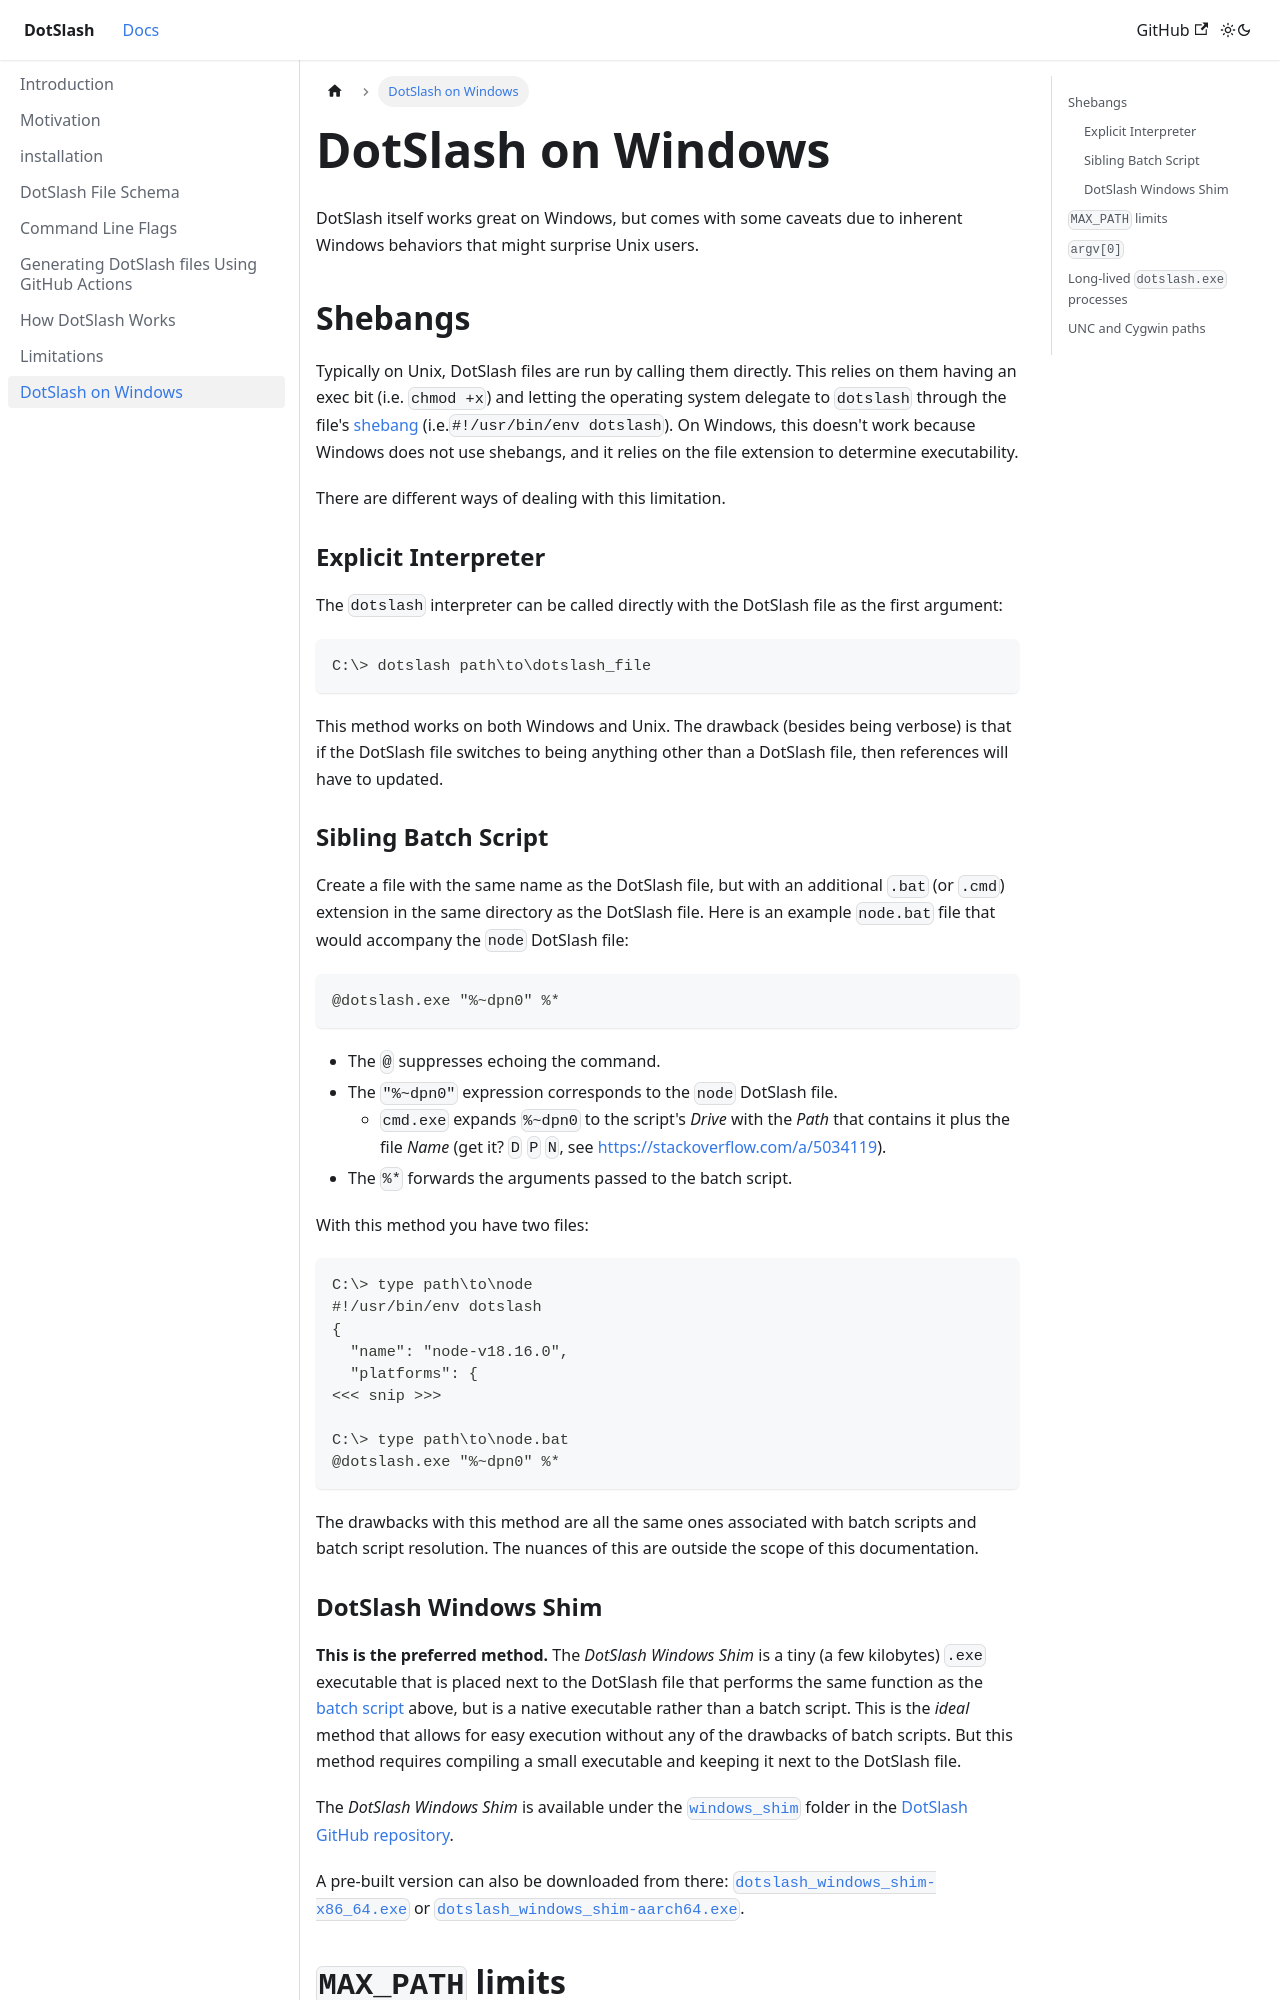

repository: facebook/dotslash · page: docs/windows/index.html · generator: docusaurus

---
sidebar_position: 28
---

# DotSlash on Windows

DotSlash itself works great on Windows, but comes with some caveats due to
inherent Windows behaviors that might surprise Unix users.

## Shebangs

Typically on Unix, DotSlash files are run by calling them directly. This relies
on them having an exec bit (i.e. `chmod +x`) and letting the operating system
delegate to `dotslash` through the file's
[shebang](<https://en.wikipedia.org/wiki/Shebang_(Unix)>)
(i.e.`#!/usr/bin/env dotslash`). On Windows, this doesn't work because Windows
does not use shebangs, and it relies on the file extension to determine
executability.

There are different ways of dealing with this limitation.

### Explicit Interpreter

The `dotslash` interpreter can be called directly with the DotSlash file as the
first argument:

```
C:\> dotslash path\to\dotslash_file
```

This method works on both Windows and Unix. The drawback (besides being verbose)
is that if the DotSlash file switches to being anything other than a DotSlash
file, then references will have to updated.

### Sibling Batch Script

Create a file with the same name as the DotSlash file, but with an additional
`.bat` (or `.cmd`) extension in the same directory as the DotSlash file. Here is
an example `node.bat` file that would accompany the `node` DotSlash file:

```
@dotslash.exe "%~dpn0" %*
```

- The `@` suppresses echoing the command.
- The `"%~dpn0"` expression corresponds to the `node` DotSlash file.
  - `cmd.exe` expands `%~dpn0` to the script's _Drive_ with the _Path_ that
    contains it plus the file _Name_ (get it? `D` `P` `N`, see
    https://stackoverflow.com/a/5034119).
- The `%*` forwards the arguments passed to the batch script.

With this method you have two files:

```
C:\> type path\to\node
#!/usr/bin/env dotslash
{
  "name": "node-v18.16.0",
  "platforms": {
<<< snip >>>

C:\> type path\to\node.bat
@dotslash.exe "%~dpn0" %*
```

The drawbacks with this method are all the same ones associated with batch
scripts and batch script resolution. The nuances of this are outside the scope
of this documentation.
